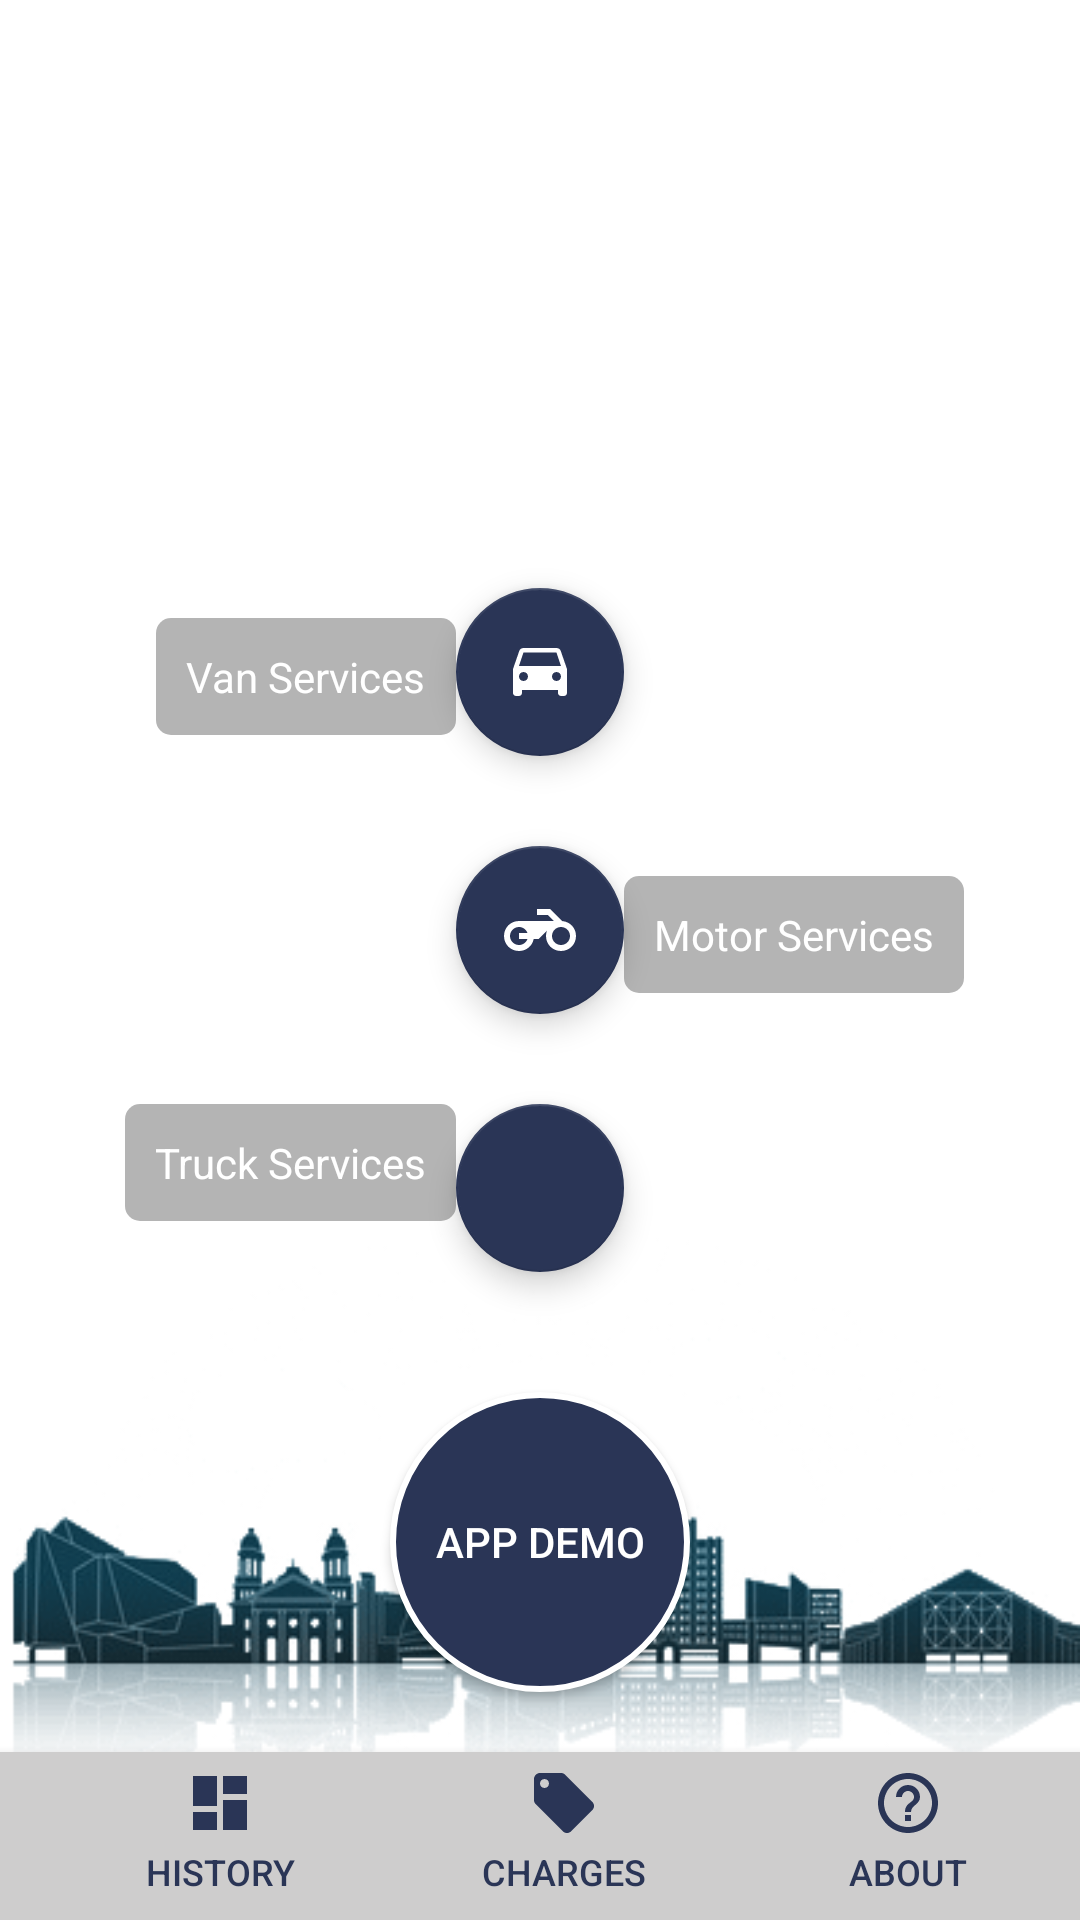

Reconstruct the res/layout file that produces this screen, plus the resources it refers to.
<!-- AndroidManifest.xml: activity theme AppTheme -->
<!-- res/layout/activity_main.xml -->
<RelativeLayout xmlns:android="http://schemas.android.com/apk/res/android"
    xmlns:app="http://schemas.android.com/apk/res-auto"
    xmlns:tools="http://schemas.android.com/tools"
    android:layout_width="match_parent"
    android:layout_height="match_parent"
    android:background="#fff"
    tools:context="com.example.louis.kaya.MainActivity">

    <ImageView
        android:layout_width="match_parent"
        android:layout_height="240dp"
        android:layout_alignParentBottom="true"
        android:background="@drawable/courier_service"
        android:scaleType="centerCrop" />

    <android.support.design.widget.FloatingActionButton
        android:id="@+id/fab3"
        android:layout_width="wrap_content"
        android:layout_height="wrap_content"
        android:layout_above="@+id/fab2"
        android:layout_centerHorizontal="true"
        android:layout_marginBottom="30dp"
        android:onClick="VAN"
        android:src="@drawable/ic_van_black_24dp"
        app:fabSize="normal" />

    <android.support.design.widget.FloatingActionButton
        android:id="@+id/fab2"
        android:layout_width="wrap_content"
        android:layout_height="wrap_content"
        android:layout_above="@+id/fab1"
        android:layout_centerHorizontal="true"
        android:layout_marginBottom="30dp"
        android:onClick="MOTORCYCLE"
        android:src="@drawable/ic_motorcycle_black_24dp"
        app:fabSize="normal" />

    <android.support.design.widget.FloatingActionButton
        android:id="@+id/fab1"
        android:layout_width="wrap_content"
        android:layout_height="wrap_content"
        android:layout_above="@+id/buttonShow"
        android:layout_centerHorizontal="true"
        android:layout_marginBottom="40dp"
        android:onClick="TRUCK"
        android:src="@drawable/ic_truck_black_24dp"
        app:fabSize="normal" />

    <Button
        android:id="@+id/buttonShow"
        android:layout_width="100dp"
        android:layout_height="100dp"
        android:layout_above="@id/toolbar"
        android:layout_centerHorizontal="true"
        android:layout_marginBottom="20dp"
        android:background="@drawable/btn_shape"
        android:text="@string/demo"
        android:textColor="#FFF" />

    <android.support.v7.widget.Toolbar
        android:id="@+id/toolbar"
        android:layout_width="match_parent"
        android:layout_height="?attr/actionBarSize"
        android:layout_alignParentBottom="true"
        android:layout_alignParentStart="true"
        android:layout_gravity="bottom"
        android:background="@color/colorTransparent"
        android:elevation="5dp"
        app:popupTheme="@style/Theme.AppCompat.Light.DarkActionBar"
        tools:targetApi="lollipop">

        <LinearLayout
            android:layout_width="match_parent"
            android:layout_height="match_parent"
            android:baselineAligned="false"
            android:gravity="bottom"
            android:orientation="horizontal">

            <LinearLayout
                android:id="@+id/layout1"
                android:layout_width="wrap_content"
                android:layout_height="match_parent"
                android:layout_weight="0.5"
                android:orientation="vertical">

                <Button
                    android:id="@+id/button1"
                    android:layout_width="match_parent"
                    android:layout_height="match_parent"
                    android:layout_margin="5dp"
                    android:background="#00000000"
                    android:drawableTop="@drawable/ic_dashboard_black_24dp"
                    android:text="HISTORY"
                    android:textColor="@color/colorWhite"
                    android:textSize="12sp" />

            </LinearLayout>

            <LinearLayout
                android:id="@+id/layout2"
                android:layout_width="wrap_content"
                android:layout_height="match_parent"
                android:layout_weight="0.5"
                android:orientation="vertical">

                <Button
                    android:id="@+id/button2"
                    android:layout_width="match_parent"
                    android:layout_height="match_parent"
                    android:layout_margin="5dp"
                    android:background="#00000000"
                    android:drawableTop="@drawable/ic_local_offer_black_24dp"
                    android:text="CHARGES"
                    android:textColor="@color/colorWhite"
                    android:textSize="12sp" />

            </LinearLayout>

            <LinearLayout
                android:id="@+id/layout3"
                android:layout_width="wrap_content"
                android:layout_height="match_parent"
                android:layout_weight="0.5"
                android:orientation="vertical">

                <Button
                    android:id="@+id/button3"
                    android:layout_width="match_parent"
                    android:layout_height="match_parent"
                    android:layout_margin="5dp"
                    android:background="#00000000"
                    android:drawableTop="@drawable/ic_help_black_24dp"
                    android:text="ABOUT"
                    android:textColor="@color/colorWhite"
                    android:textSize="12sp" />

            </LinearLayout>

        </LinearLayout>
    </android.support.v7.widget.Toolbar>

    <TextView
        android:id="@+id/textViewVan"
        android:layout_width="wrap_content"
        android:layout_height="wrap_content"
        android:layout_alignTop="@+id/fab3"
        android:layout_marginTop="10dp"
        android:layout_toStartOf="@+id/fab3"
        android:background="@drawable/btn_text_background"
        android:padding="10dp"
        android:text="Van Services"
        android:textAppearance="?android:attr/textAppearanceSmall"
        android:textColor="@color/colorPrimary" />

    <TextView
        android:id="@+id/textViewMotor"
        android:layout_width="wrap_content"
        android:layout_height="wrap_content"
        android:layout_alignTop="@+id/fab2"
        android:layout_marginTop="10dp"
        android:layout_toEndOf="@+id/fab2"
        android:background="@drawable/btn_text_background"
        android:padding="10dp"
        android:text="Motor Services"
        android:textAppearance="?android:attr/textAppearanceSmall"
        android:textColor="@color/colorPrimary" />

    <TextView
        android:id="@+id/textViewTruck"
        android:layout_width="wrap_content"
        android:layout_height="wrap_content"
        android:background="@drawable/btn_text_background"
        android:padding="10dp"
        android:text="Truck Services"
        android:textAppearance="?android:attr/textAppearanceSmall"
        android:textColor="@color/colorPrimary"
        android:layout_below="@+id/fab2"
        android:layout_toStartOf="@+id/fab1" />

</RelativeLayout>
<!-- resources referenced by this layout -->
<resources>
  <color name="colorPrimary">#ffffff</color>
  <color name="colorTransparent">#cecdcd</color>
  <color name="colorWhite">#2a3556</color>
  <!-- drawable btn_shape (drawable) -->
  <?xml version="1.0" encoding="utf-8"?>
  <shape android:shape="oval" xmlns:android="http://schemas.android.com/apk/res/android">
      <size android:height="120dp" android:width="120dp"/>
      <solid android:color="@color/cardview_backgroundColor"/>
      <stroke android:color="@color/colorPrimary" android:width="2dp"/>
  </shape>
  <!-- drawable btn_text_background (drawable) -->
  <?xml version="1.0" encoding="utf-8"?>
  <shape android:shape="rectangle" xmlns:android="http://schemas.android.com/apk/res/android">
      <size android:height="10dp" android:width="20dp"/>
      <solid android:color="#4b000000"/>
      <corners android:radius="5dp"/>
  </shape>
  <!-- drawable ic_dashboard_black_24dp (drawable) -->
  <vector xmlns:android="http://schemas.android.com/apk/res/android"
          android:width="24dp"
          android:height="24dp"
          android:viewportWidth="24.0"
          android:viewportHeight="24.0">
      <path
          android:fillColor="#2a3556"
          android:pathData="M3,13h8L11,3L3,3v10zM3,21h8v-6L3,15v6zM13,21h8L21,11h-8v10zM13,3v6h8L21,3h-8z"/>
  </vector>
  <!-- drawable ic_help_black_24dp (drawable) -->
  <vector xmlns:android="http://schemas.android.com/apk/res/android"
          android:width="24dp"
          android:height="24dp"
          android:viewportWidth="24.0"
          android:viewportHeight="24.0">
      <path
          android:fillColor="#2a3556"
          android:pathData="M11,18h2v-2h-2v2zM12,2C6.48,2 2,6.48 2,12s4.48,10 10,10 10,-4.48 10,-10S17.52,2 12,2zM12,20c-4.41,0 -8,-3.59 -8,-8s3.59,-8 8,-8 8,3.59 8,8 -3.59,8 -8,8zM12,6c-2.21,0 -4,1.79 -4,4h2c0,-1.1 0.9,-2 2,-2s2,0.9 2,2c0,2 -3,1.75 -3,5h2c0,-2.25 3,-2.5 3,-5 0,-2.21 -1.79,-4 -4,-4z"/>
  </vector>
  <!-- drawable ic_local_offer_black_24dp (drawable) -->
  <vector xmlns:android="http://schemas.android.com/apk/res/android"
          android:width="24dp"
          android:height="24dp"
          android:viewportWidth="24.0"
          android:viewportHeight="24.0">
      <path
          android:fillColor="#2a3556"
          android:pathData="M21.41,11.58l-9,-9C12.05,2.22 11.55,2 11,2H4c-1.1,0 -2,0.9 -2,2v7c0,0.55 0.22,1.05 0.59,1.42l9,9c0.36,0.36 0.86,0.58 1.41,0.58 0.55,0 1.05,-0.22 1.41,-0.59l7,-7c0.37,-0.36 0.59,-0.86 0.59,-1.41 0,-0.55 -0.23,-1.06 -0.59,-1.42zM5.5,7C4.67,7 4,6.33 4,5.5S4.67,4 5.5,4 7,4.67 7,5.5 6.33,7 5.5,7z"/>
  </vector>
  <!-- drawable ic_motorcycle_black_24dp (drawable) -->
  <vector xmlns:android="http://schemas.android.com/apk/res/android"
          android:width="24dp"
          android:height="24dp"
          android:viewportWidth="24.0"
          android:viewportHeight="24.0">
      <path
          android:fillColor="#FFF"
          android:pathData="M19.44,9.03L15.41,5H11v2h3.59l2,2H5c-2.8,0 -5,2.2 -5,5s2.2,5 5,5c2.46,0 4.45,-1.69 4.9,-4h1.65l2.77,-2.77c-0.21,0.54 -0.32,1.14 -0.32,1.77 0,2.8 2.2,5 5,5s5,-2.2 5,-5c0,-2.65 -1.97,-4.77 -4.56,-4.97zM7.82,15C7.4,16.15 6.28,17 5,17c-1.63,0 -3,-1.37 -3,-3s1.37,-3 3,-3c1.28,0 2.4,0.85 2.82,2H5v2h2.82zM19,17c-1.66,0 -3,-1.34 -3,-3s1.34,-3 3,-3 3,1.34 3,3 -1.34,3 -3,3z"/>
  </vector>
  <string name="demo">APP DEMO</string>
  <style name="AppTheme" parent="Theme.AppCompat.Light.DarkActionBar">
          
          <item name="colorPrimary">@color/colorAccent</item>
          <item name="colorPrimaryDark">@color/colorPrimaryDark</item>
          <item name="colorAccent">@color/colorAccent</item>
      </style>
  <color name="cardview_backgroundColor">#2a3556</color>
  <color name="colorAccent">#2a3556</color>
  <color name="colorPrimaryDark">#1c2541</color>
</resources>
